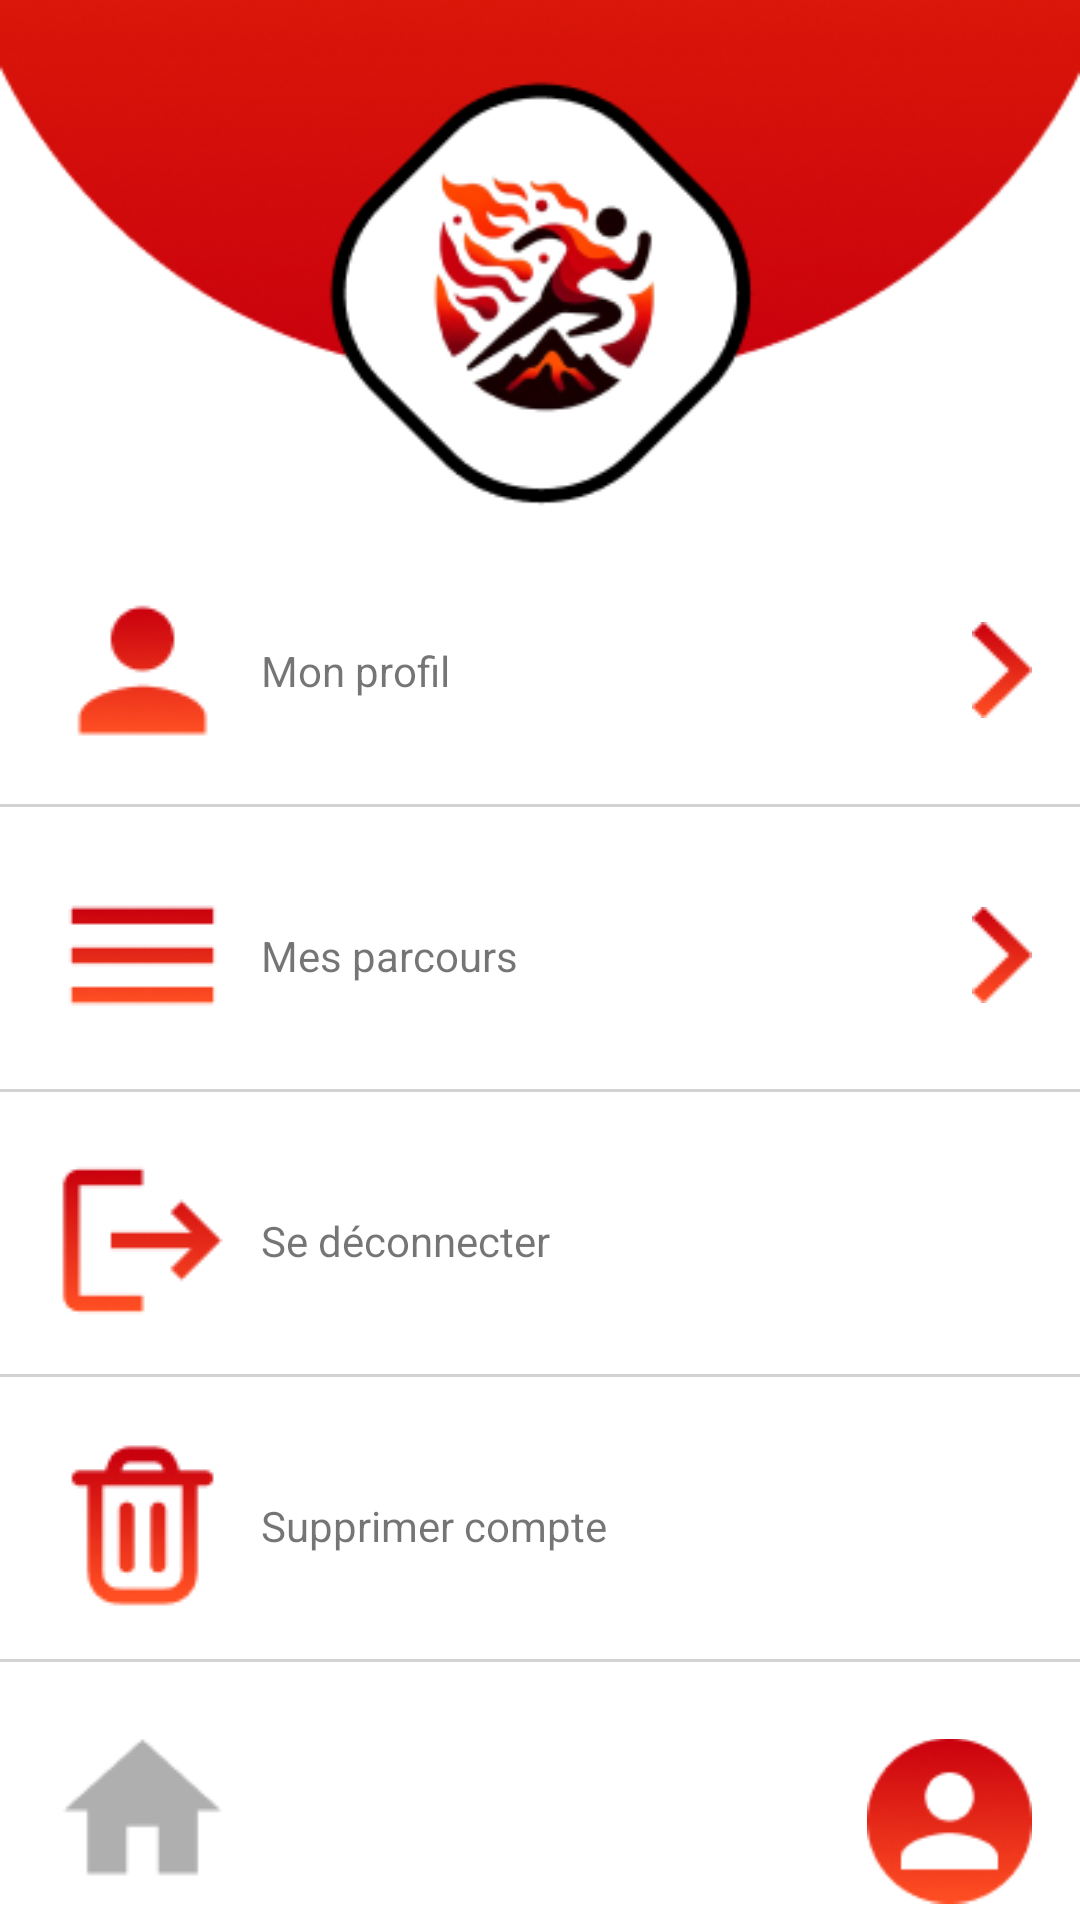

Produce the Android XML layout that renders to this screen, including the resource entries it uses.
<!-- AndroidManifest.xml: application theme Theme.JARSpeed -->
<!-- res/layout/profil_activity.xml -->
<?xml version="1.0" encoding="utf-8"?>
<RelativeLayout xmlns:android="http://schemas.android.com/apk/res/android"
    xmlns:app="http://schemas.android.com/apk/res-auto"
    xmlns:tools="http://schemas.android.com/tools"
    android:layout_width="match_parent"
    android:layout_height="match_parent"
    android:background="@color/white">

    <ImageView
        android:id="@+id/logo"
        android:layout_width="match_parent"
        android:layout_height="wrap_content"
        android:src="@drawable/top_logo_profilscreen"
        android:layout_centerHorizontal="true"
        android:layout_marginTop="0dp"
        android:paddingLeft="0dp"
        android:paddingRight="0dp"
        android:adjustViewBounds="true"
        android:scaleType="fitXY"/>
    
    <LinearLayout
        android:id="@+id/menuItems"
        android:layout_width="match_parent"
        android:layout_height="wrap_content"
        android:orientation="vertical"
        android:layout_above="@id/bottomNavigation"
        android:layout_marginBottom="16dp">

        
        <TextView
            android:id="@+id/profileItem"
            android:layout_width="match_parent"
            android:layout_height="wrap_content"
            android:text="@string/myProfil"
            android:drawableStart="@drawable/ic_profile_gradient"
            android:drawableEnd="@drawable/ic_chevron_right"
            android:drawablePadding="8dp"
            android:gravity="center_vertical"
            android:padding="16dp"
            android:background="@drawable/selectable_item_with_bottom_border"
            android:onClick="onEditProfileClick"/>

        
        <TextView
            android:id="@+id/routesItem"
            android:layout_width="match_parent"
            android:layout_height="wrap_content"
            android:text="@string/myRoutes"
            android:drawableStart="@drawable/ic_routes"
            android:drawableEnd="@drawable/ic_chevron_right"
            android:drawablePadding="8dp"
            android:gravity="center_vertical"
            android:padding="16dp"
            android:background="@drawable/selectable_item_with_bottom_border"
            android:onClick="onRoutesClick"/>

        
        <TextView
            android:id="@+id/logoutItem"
            android:layout_width="match_parent"
            android:layout_height="wrap_content"
            android:text="@string/logout"
            android:drawableStart="@drawable/ic_logout"
            android:drawablePadding="8dp"
            android:gravity="center_vertical"
            android:padding="16dp"
            android:background="@drawable/selectable_item_with_bottom_border"
            android:onClick="onLogoutClick"/>

        
        <TextView
            android:id="@+id/deleteAccountItem"
            android:layout_width="match_parent"
            android:layout_height="wrap_content"
            android:text="@string/deleteAccount"
            android:drawableStart="@drawable/ic_delete_account"
            android:drawablePadding="8dp"
            android:gravity="center_vertical"
            android:padding="16dp"
            android:background="@drawable/selectable_item_with_bottom_border"
            android:onClick="onDeleteAccountClick"/>
    </LinearLayout>

    
    <androidx.constraintlayout.widget.ConstraintLayout
        android:id="@+id/bottomNavigation"
        android:layout_width="match_parent"
        android:layout_height="wrap_content"
        android:layout_alignParentBottom="true"
        android:layout_marginBottom="5dp">
        

        <ImageView
            android:id="@+id/homeButton"
            android:layout_width="wrap_content"
            android:layout_height="wrap_content"
            android:src="@drawable/ic_home"
            app:layout_constraintStart_toStartOf="parent"
            app:layout_constraintBottom_toBottomOf="parent"
            android:layout_marginStart="16dp"
            android:onClick="onHomeButtonClick"/>

        <ImageView
            android:id="@+id/profileButton"
            android:layout_width="55dp"
            android:layout_height="56dp"
            android:layout_marginEnd="16dp"
            android:src="@drawable/ic_profil"
            app:layout_constraintBottom_toBottomOf="parent"
            app:layout_constraintEnd_toEndOf="parent"/>
    </androidx.constraintlayout.widget.ConstraintLayout>

</RelativeLayout>
<!-- resources referenced by this layout -->
<resources>
  <color name="white">#FFFFFF</color>
  <!-- drawable ic_chevron_right: png bitmap (drawable, 873 bytes) -->
  <!-- drawable ic_delete_account: png bitmap (drawable, 2581 bytes) -->
  <!-- drawable ic_home: png bitmap (drawable, 584 bytes) -->
  <!-- drawable ic_logout: png bitmap (drawable, 1980 bytes) -->
  <!-- drawable ic_profil: png bitmap (drawable, 4020 bytes) -->
  <!-- drawable ic_profile_gradient: png bitmap (drawable, 1849 bytes) -->
  <!-- drawable ic_routes: png bitmap (drawable, 1301 bytes) -->
  <!-- drawable selectable_item_with_bottom_border (drawable) -->
  <?xml version="1.0" encoding="utf-8"?>
  <layer-list xmlns:android="http://schemas.android.com/apk/res/android">
      
      <item android:drawable="?android:attr/selectableItemBackground" />
  
      
      <item>
          <shape android:shape="rectangle">
              <solid android:color="@android:color/transparent" />
              
              <stroke android:width="0dp" android:color="@android:color/transparent" />
              <padding
                  android:top="-2dp"
                  android:left="-2dp"
                  android:right="-2dp"
                  android:bottom="1dp" /> 
          </shape>
      </item>
  
      
      <item android:bottom="1dp">
          <shape android:shape="rectangle">
              <solid android:color="@android:color/transparent" />
              <stroke
                  android:width="1dp"
                  android:color="@color/gray" /> 
          </shape>
      </item>
  </layer-list>
  <!-- drawable top_logo_profilscreen: png bitmap (drawable, 38269 bytes) -->
  <string name="deleteAccount">Supprimer compte</string>
  <string name="logout">Se déconnecter</string>
  <string name="myProfil">Mon profil</string>
  <string name="myRoutes">Mes parcours</string>
  <style name="Theme.JARSpeed" parent="Base.Theme.JARSpeed" />
  <color name="gray">#D3D3D3</color>
  <style name="Base.Theme.JARSpeed" parent="Theme.AppCompat.DayNight.NoActionBar">
          
          
      </style>
</resources>
